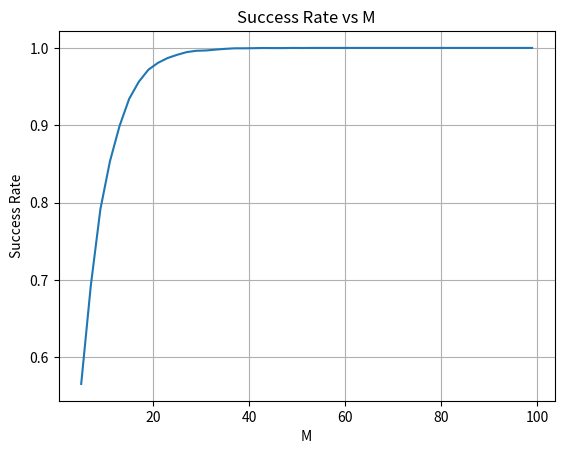

Recreate this plot in Python.
import numpy as np
import matplotlib.pyplot as plt

NUMEXPERIMENTS = 10000
CORRECTSUCCESPROB = 7/19
WRONGSUCCESPROB = 2/57
def main():
    successList = []
    xAxis = range(5, 100, 2)
    for M in xAxis:
        successes = 0
        for _ in range(NUMEXPERIMENTS):
            trueCount = np.random.binomial(n=M, p=CORRECTSUCCESPROB)
            falseMaxCount = np.max(np.random.binomial(n=M, p=WRONGSUCCESPROB, size=18))
            if trueCount > falseMaxCount:
                successes += 1
        print(f"M: {M}, success rate: {successes/NUMEXPERIMENTS}")
        successList.append(successes/NUMEXPERIMENTS)
    plt.plot(xAxis, successList)
    plt.xlabel("M")
    plt.ylabel("Success Rate")
    plt.title("Success Rate vs M")
    plt.grid()
    plt.show()


if __name__ == "__main__":
    main()


            
